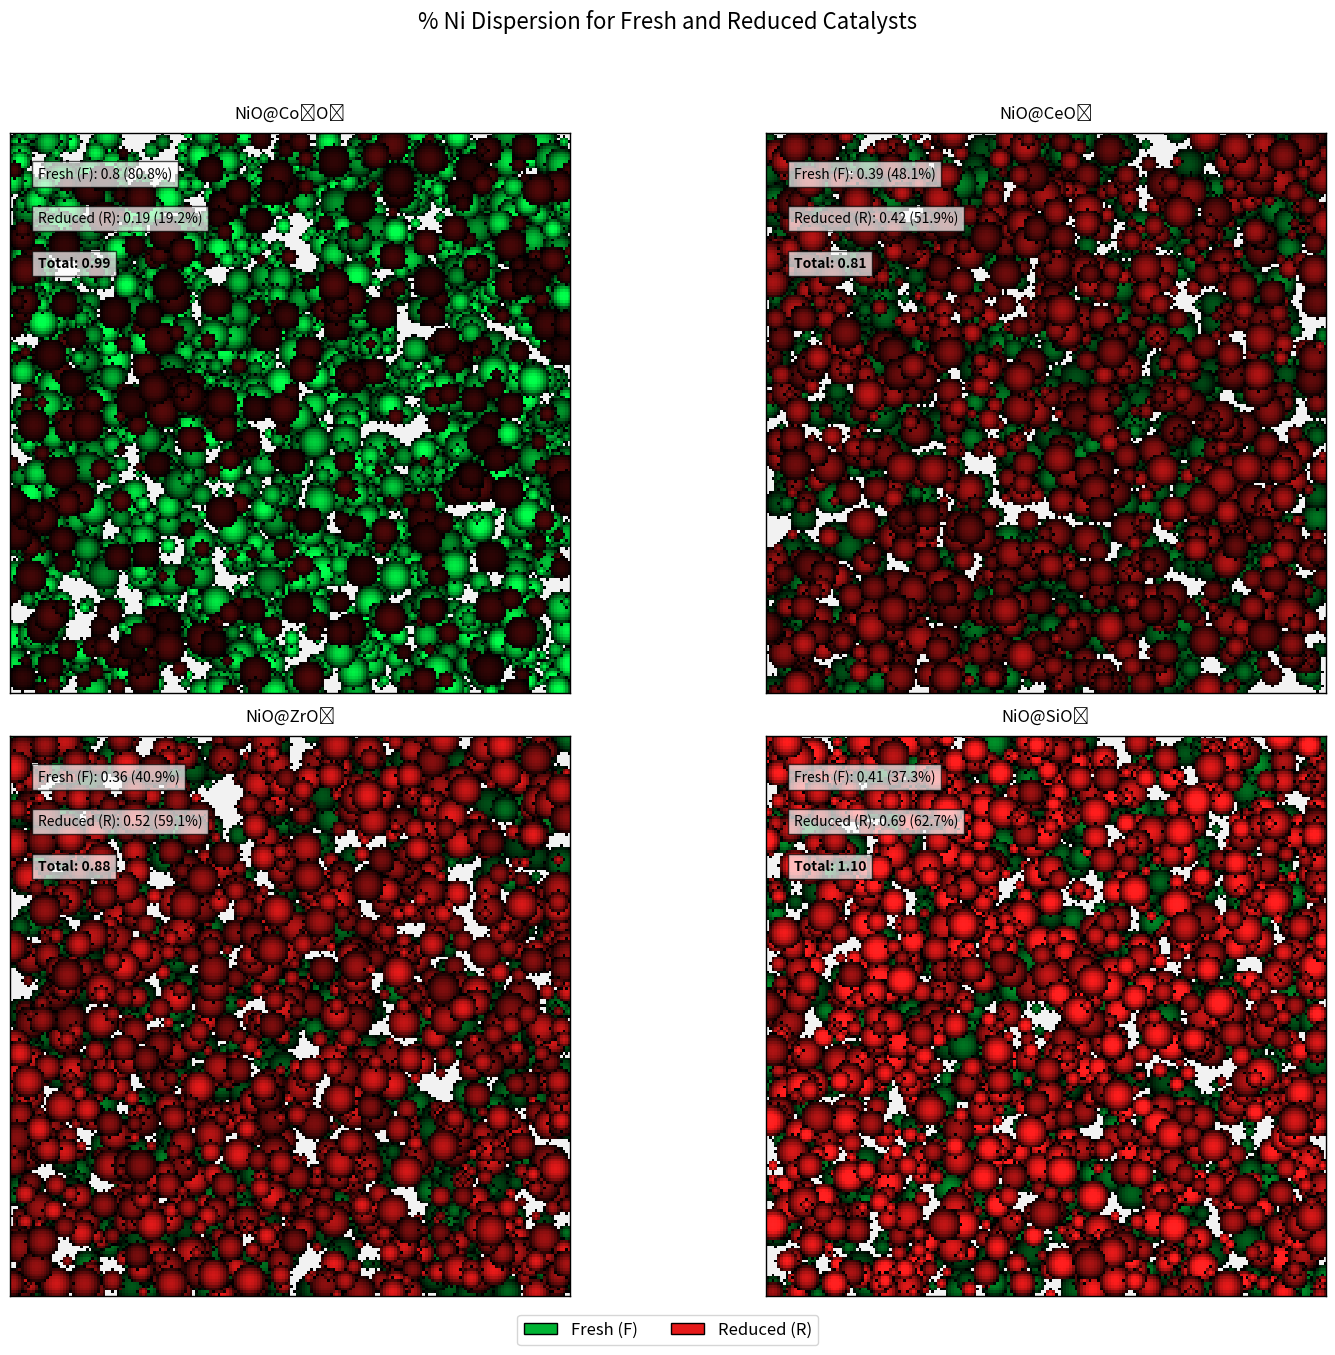

The script that saved this image:
import numpy as np
import matplotlib.pyplot as plt
from matplotlib.patches import Patch
import matplotlib.gridspec as gridspec

# Grid size for the dispersion map
grid_size = 200

def create_dispersion_distribution(fresh_value, reduced_value,
                                   fresh_color, reduced_color,
                                   size=200):
    """
    Create an RGBA array with random circular spots for fresh vs reduced catalysts.
    No blurring; spots have crisp edges.
    """
    rgba = np.ones((size, size, 4))  # white background, alpha=1

    # compute ratios
    total = fresh_value + reduced_value
    fresh_ratio = fresh_value / total if total > 0 else 0
    reduced_ratio = reduced_value / total if total > 0 else 0

    # number of spots (5% coverage scaled by ratio)
    num_fresh_spots = int(size * size * 0.05 * fresh_ratio)
    num_reduced_spots = int(size * size * 0.05 * reduced_ratio)

    def draw_spots(num_spots, color, value):
        for _ in range(num_spots):
            x = np.random.randint(0, size)
            y = np.random.randint(0, size)
            radius = np.random.randint(2, 7)
            intensity = (0.5 + np.random.random() * 0.5) * value * 2
            for i in range(max(0, x-radius), min(size, x+radius+1)):
                for j in range(max(0, y-radius), min(size, y+radius+1)):
                    d = np.hypot(i - x, j - y)
                    if d <= radius:
                        fade = 1 - (d / radius) ** 2
                        rgba[j, i, :3] = np.clip(color * intensity * fade, 0, 1)

    # draw fresh (green) and reduced (red) spots
    draw_spots(num_fresh_spots, np.array(fresh_color), fresh_value)
    draw_spots(num_reduced_spots, np.array(reduced_color), reduced_value)

    # light gray background for untouched pixels
    bg = (rgba[:, :, :3] == 1).all(axis=2)
    rgba[bg, :3] = 0.95

    return rgba, fresh_ratio * 100, reduced_ratio * 100

def visualize_dispersion(ax, fresh_value, reduced_value, title,
                         fresh_color, reduced_color):
    """Plot one catalyst’s dispersion map on the given Axes."""
    cmap, fp, rp = create_dispersion_distribution(
        fresh_value, reduced_value,
        fresh_color, reduced_color,
        size=grid_size
    )
    ax.imshow(cmap, interpolation='nearest')
    ax.set_title(title, fontsize=12, pad=10)
    ax.set_xticks([]); ax.set_yticks([])

    # thin black border
    for spine in ax.spines.values():
        spine.set_visible(True)
        spine.set_linewidth(1)
        spine.set_color('black')

    # annotate percentages and values
    ax.text(0.05, 0.92, f"Fresh (F): {fresh_value} ({fp:.1f}%)",
            transform=ax.transAxes, fontsize=10,
            bbox=dict(facecolor='white', alpha=0.7))
    ax.text(0.05, 0.84, f"Reduced (R): {reduced_value} ({rp:.1f}%)",
            transform=ax.transAxes, fontsize=10,
            bbox=dict(facecolor='white', alpha=0.7))
    ax.text(0.05, 0.76, f"Total: {(fresh_value + reduced_value):.2f}",
            transform=ax.transAxes, fontsize=10, fontweight='bold',
            bbox=dict(facecolor='white', alpha=0.7))

# dataset
catalysts_data = {
    "NiO@Co₃O₄": {"Fresh": 0.80, "Reduced": 0.19},
    "NiO@CeO₂":  {"Fresh": 0.39, "Reduced": 0.42},
    "NiO@ZrO₂":  {"Fresh": 0.36, "Reduced": 0.52},
    "NiO@SiO₂":  {"Fresh": 0.41, "Reduced": 0.69}
}

# define colors
fresh_color   = (0.0, 0.7, 0.2)  # bright green
reduced_color = (0.9, 0.1, 0.1)  # bright red

# set up the figure
plt.figure(figsize=(16, 14))
gs = gridspec.GridSpec(2, 2)

# plot each catalyst
for i, (name, vals) in enumerate(catalysts_data.items()):
    ax = plt.subplot(gs[i])
    visualize_dispersion(ax,
                         vals["Fresh"],
                         vals["Reduced"],
                         name,
                         fresh_color,
                         reduced_color)

# create shared legend
legend_elements = [
    Patch(facecolor=fresh_color,   edgecolor='black', label='Fresh (F)'),
    Patch(facecolor=reduced_color, edgecolor='black', label='Reduced (R)')
]
plt.figlegend(
    handles=legend_elements,
    labels=['Fresh (F)', 'Reduced (R)'],
    loc='lower center',
    ncol=2,
    fontsize=12,
    bbox_to_anchor=(0.5, 0.02)
)

plt.suptitle('% Ni Dispersion for Fresh and Reduced Catalysts',
             fontsize=16)
plt.tight_layout(rect=[0, 0.05, 1, 0.95])
plt.savefig('catalyst_ni_dispersion_sharp.png', dpi=300,
            bbox_inches='tight')
plt.show()